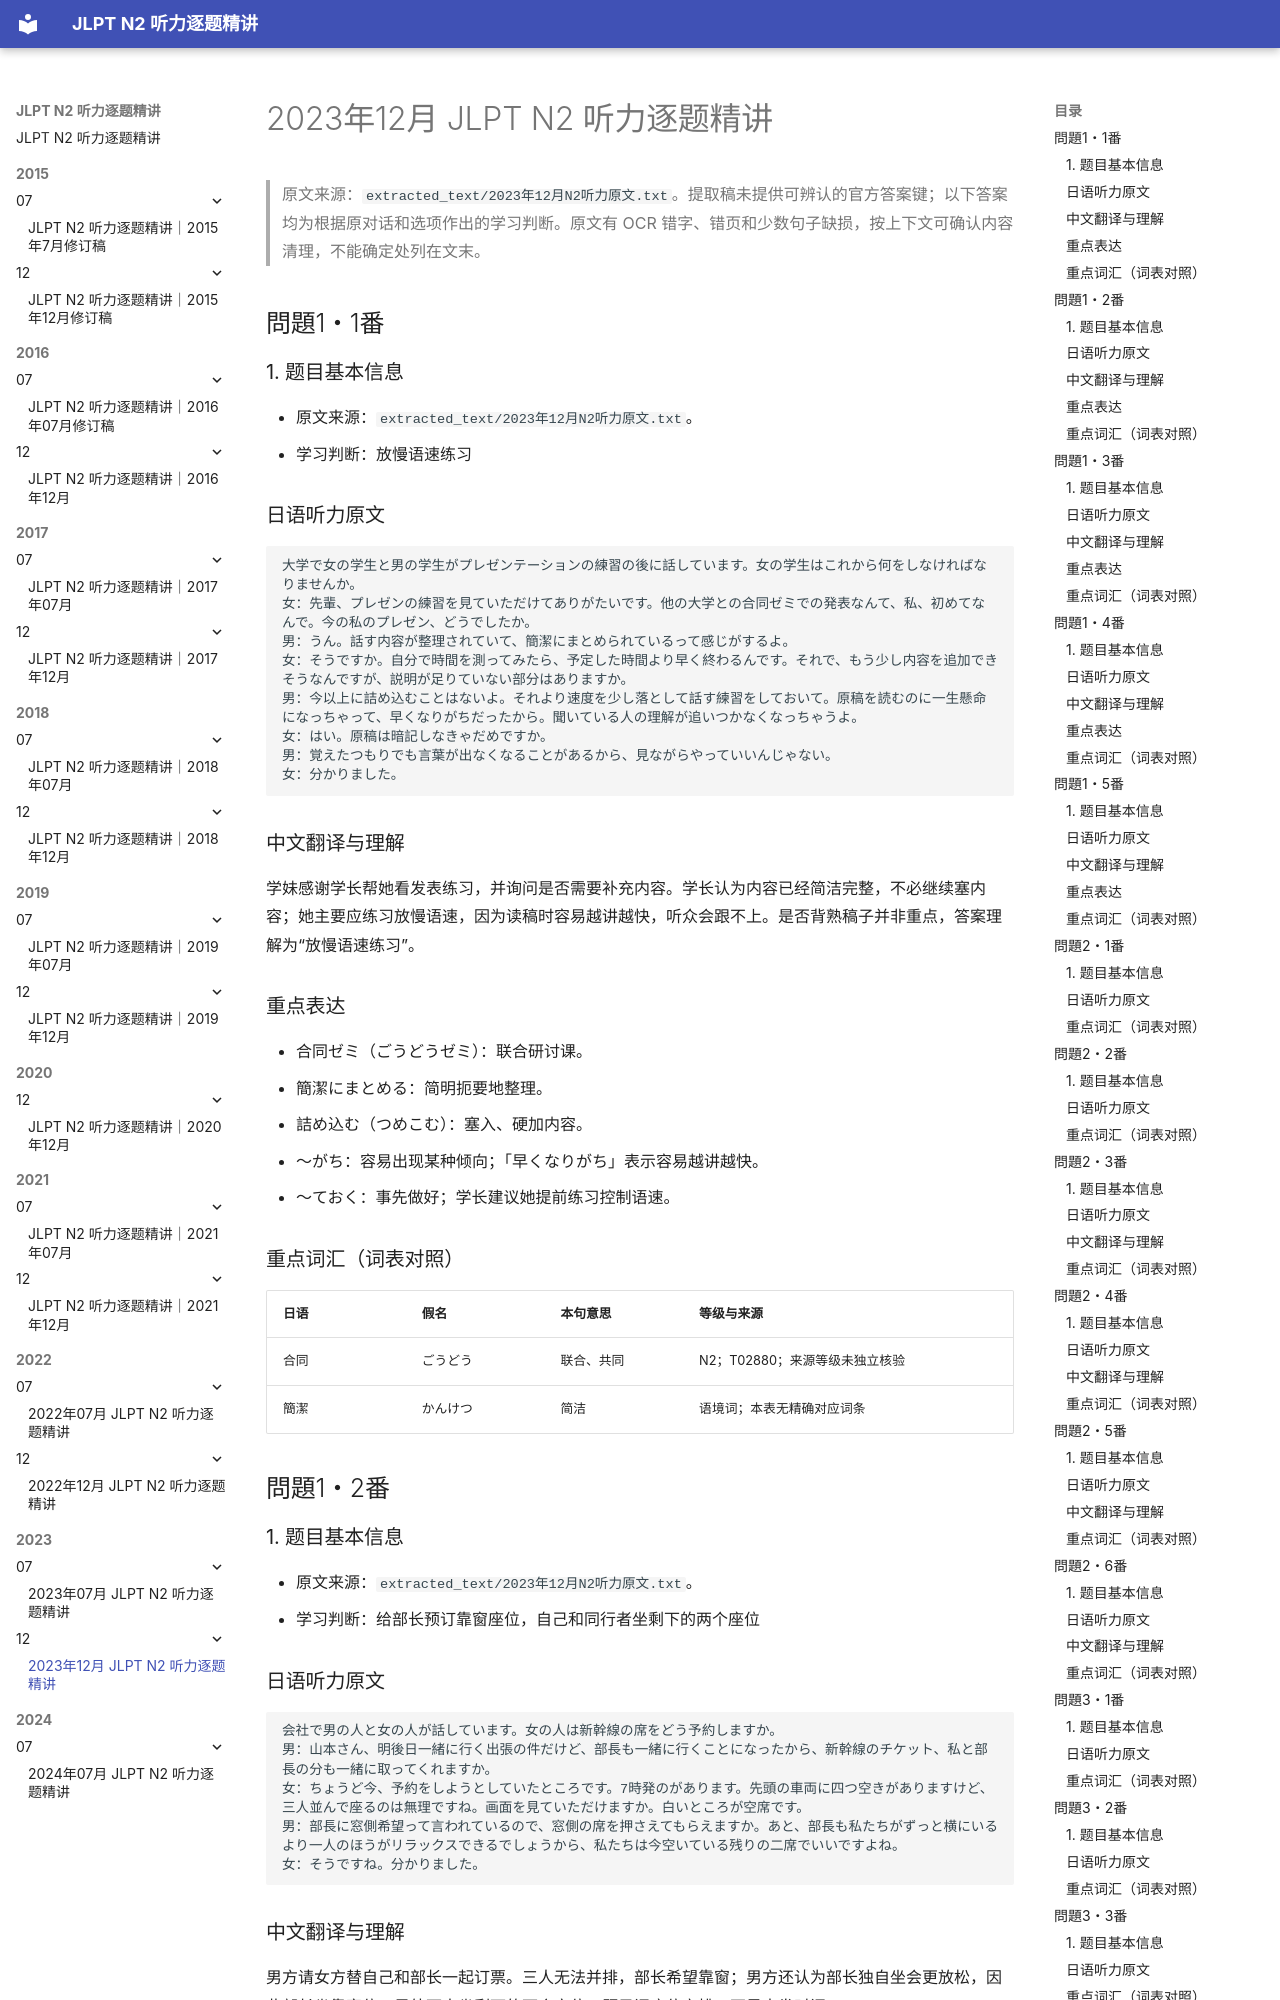

repository: joneswei99x19-crypto/jlpt-n2-listening-materials · page: 2023/12/2023年12月_逐题精讲_修订版/index.html · generator: mkdocs

# 2023年12月 JLPT N2 听力逐题精讲

> 原文来源：`extracted_text/2023年12月N2听力原文.txt`。提取稿未提供可辨认的官方答案键；以下答案均为根据原对话和选项作出的学习判断。原文有 OCR 错字、错页和少数句子缺损，按上下文可确认内容清理，不能确定处列在文末。


## 問題1・1番

### 1. 题目基本信息

- 原文来源：`extracted_text/2023年12月N2听力原文.txt`。
- 学习判断：放慢语速练习


### 日语听力原文

```text
大学で女の学生と男の学生がプレゼンテーションの練習の後に話しています。女の学生はこれから何をしなければなりませんか。
女：先輩、プレゼンの練習を見ていただけてありがたいです。他の大学との合同ゼミでの発表なんて、私、初めてなんで。今の私のプレゼン、どうでしたか。
男：うん。話す内容が整理されていて、簡潔にまとめられているって感じがするよ。
女：そうですか。自分で時間を測ってみたら、予定した時間より早く終わるんです。それで、もう少し内容を追加できそうなんですが、説明が足りていない部分はありますか。
男：今以上に詰め込むことはないよ。それより速度を少し落として話す練習をしておいて。原稿を読むのに一生懸命になっちゃって、早くなりがちだったから。聞いている人の理解が追いつかなくなっちゃうよ。
女：はい。原稿は暗記しなきゃだめですか。
男：覚えたつもりでも言葉が出なくなることがあるから、見ながらやっていいんじゃない。
女：分かりました。
```

### 中文翻译与理解

学妹感谢学长帮她看发表练习，并询问是否需要补充内容。学长认为内容已经简洁完整，不必继续塞内容；她主要应练习放慢语速，因为读稿时容易越讲越快，听众会跟不上。是否背熟稿子并非重点，答案理解为“放慢语速练习”。

### 重点表达

- 合同ゼミ（ごうどうゼミ）：联合研讨课。
- 簡潔にまとめる：简明扼要地整理。
- 詰め込む（つめこむ）：塞入、硬加内容。
- ～がち：容易出现某种倾向；「早くなりがち」表示容易越讲越快。
- ～ておく：事先做好；学长建议她提前练习控制语速。

### 重点词汇（词表对照）
| 日语 | 假名 | 本句意思 | 等级与来源 |
|---|---|---|---|
| 合同 | ごうどう | 联合、共同 | N2；T02880；来源等级未独立核验 |
| 簡潔 | かんけつ | 简洁 | 语境词；本表无精确对应词条 |

## 問題1・2番

### 1. 题目基本信息

- 原文来源：`extracted_text/2023年12月N2听力原文.txt`。
- 学习判断：给部长预订靠窗座位，自己和同行者坐剩下的两个座位


### 日语听力原文

```text
会社で男の人と女の人が話しています。女の人は新幹線の席をどう予約しますか。
男：山本さん、明後日一緒に行く出張の件だけど、部長も一緒に行くことになったから、新幹線のチケット、私と部長の分も一緒に取ってくれますか。
女：ちょうど今、予約をしようとしていたところです。7時発のがあります。先頭の車両に四つ空きがありますけど、三人並んで座るのは無理ですね。画面を見ていただけますか。白いところが空席です。
男：部長に窓側希望って言われているので、窓側の席を押さえてもらえますか。あと、部長も私たちがずっと横にいるより一人のほうがリラックスできるでしょうから、私たちは今空いている残りの二席でいいですよね。
女：そうですね。分かりました。
```
